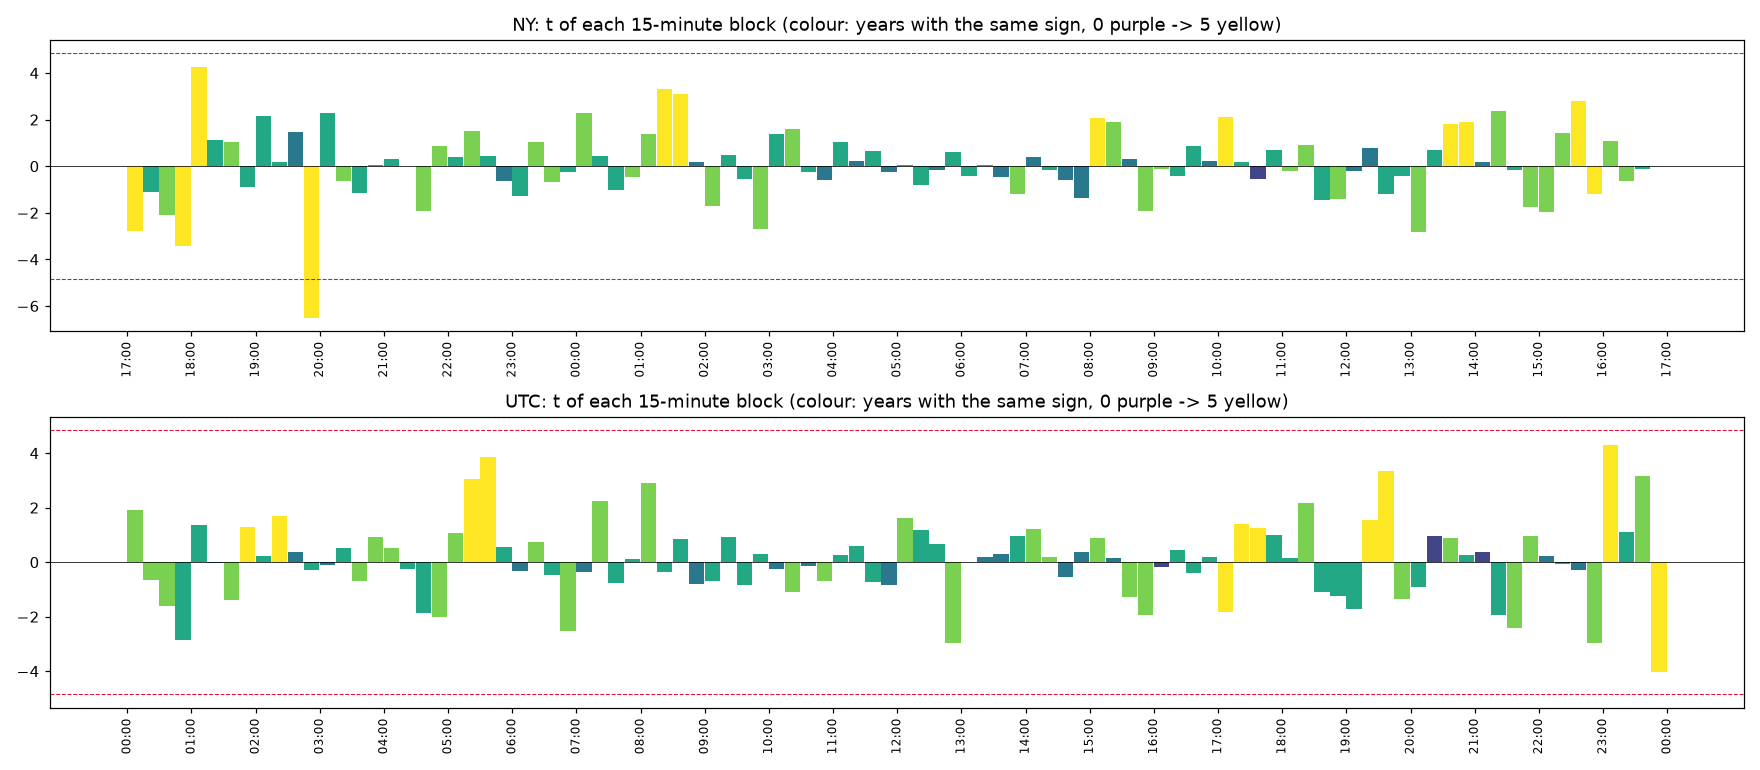

Data behind this chart, as committed beside it:
clock, , start, time, mean_bps, t, share_up, years_same_sign, n_years
NY, 0, 0, NY 17:00, -0.9346, -2.803, 0.4634, 5, 5
NY, 1, 15, NY 17:15, -0.1732, -1.091, 0.4757, 3, 5
NY, 2, 30, NY 17:30, -0.3028, -2.075, 0.4487, 4, 5
NY, 3, 45, NY 17:45, -0.6219, -3.435, 0.4364, 5, 5
NY, 4, 60, NY 18:00, 0.8538, 4.241, 0.5844, 5, 5
NY, 5, 75, NY 18:15, 0.1676, 1.144, 0.5227, 3, 5
NY, 6, 90, NY 18:30, 0.1611, 1.043, 0.515, 4, 5
NY, 7, 105, NY 18:45, -0.2098, -0.8845, 0.4934, 3, 5
NY, 8, 120, NY 19:00, 0.3825, 2.169, 0.5251, 3, 5
NY, 9, 135, NY 19:15, 0.0279, 0.1732, 0.4934, 3, 5
NY, 10, 150, NY 19:30, 0.2787, 1.473, 0.512, 2, 5
NY, 11, 165, NY 19:45, -1.054, -6.501, 0.3948, 5, 5
NY, 12, 180, NY 20:00, 0.5987, 2.281, 0.5351, 3, 5
NY, 13, 195, NY 20:15, -0.1357, -0.6545, 0.4958, 4, 5
NY, 14, 210, NY 20:30, -0.2253, -1.156, 0.4703, 3, 5
NY, 15, 225, NY 20:45, 0.006856, 0.03597, 0.5112, 3, 5
NY, 16, 240, NY 21:00, 0.0733, 0.2921, 0.5112, 3, 5
NY, 17, 255, NY 21:15, 0.002828, 0.01465, 0.4958, 3, 5
NY, 18, 270, NY 21:30, -0.4234, -1.924, 0.485, 4, 5
NY, 19, 285, NY 21:45, 0.2042, 0.8836, 0.5297, 4, 5
NY, 20, 300, NY 22:00, 0.093, 0.391, 0.5019, 3, 5
NY, 21, 315, NY 22:15, 0.251, 1.494, 0.5135, 4, 5
NY, 22, 330, NY 22:30, 0.09381, 0.4455, 0.4927, 3, 5
NY, 23, 345, NY 22:45, -0.09844, -0.6181, 0.4988, 2, 5
NY, 24, 360, NY 23:00, -0.2245, -1.281, 0.4819, 3, 5
NY, 25, 375, NY 23:15, 0.1505, 1.037, 0.5212, 4, 5
NY, 26, 390, NY 23:30, -0.09922, -0.693, 0.4788, 4, 5
NY, 27, 405, NY 23:45, -0.03361, -0.2687, 0.488, 3, 5
NY, 28, 420, NY 00:00, 0.3001, 2.291, 0.5243, 4, 5
NY, 29, 435, NY 00:15, 0.06353, 0.4491, 0.5042, 3, 5
NY, 30, 450, NY 00:30, -0.1431, -1.041, 0.4719, 3, 5
NY, 31, 465, NY 00:45, -0.06614, -0.4731, 0.4934, 4, 5
NY, 32, 480, NY 01:00, 0.2017, 1.381, 0.512, 4, 5
NY, 33, 495, NY 01:15, 0.4751, 3.308, 0.542, 5, 5
NY, 34, 510, NY 01:30, 0.4585, 3.082, 0.5227, 5, 5
NY, 35, 525, NY 01:45, 0.02783, 0.1806, 0.4904, 2, 5
NY, 36, 540, NY 02:00, -0.3727, -1.701, 0.4672, 4, 5
NY, 37, 555, NY 02:15, 0.09078, 0.4845, 0.4988, 3, 5
NY, 38, 570, NY 02:30, -0.1073, -0.5445, 0.4927, 3, 5
NY, 39, 585, NY 02:45, -0.4969, -2.701, 0.4657, 4, 5
NY, 40, 600, NY 03:00, 0.336, 1.402, 0.5158, 3, 5
NY, 41, 615, NY 03:15, 0.3495, 1.592, 0.5089, 4, 5
NY, 42, 630, NY 03:30, -0.05301, -0.2601, 0.5112, 3, 5
NY, 43, 645, NY 03:45, -0.1129, -0.6058, 0.4865, 2, 5
NY, 44, 660, NY 04:00, 0.2016, 1.019, 0.5096, 3, 5
NY, 45, 675, NY 04:15, 0.04615, 0.2298, 0.4919, 2, 5
NY, 46, 690, NY 04:30, 0.1217, 0.6545, 0.4965, 3, 5
NY, 47, 705, NY 04:45, -0.044, -0.2526, 0.505, 2, 5
NY, 48, 720, NY 05:00, 0.01147, 0.06743, 0.5012, 3, 5
NY, 49, 735, NY 05:15, -0.1388, -0.8093, 0.5019, 3, 5
NY, 50, 750, NY 05:30, -0.02679, -0.1676, 0.4811, 2, 5
NY, 51, 765, NY 05:45, 0.09314, 0.6181, 0.512, 3, 5
NY, 52, 780, NY 06:00, -0.06528, -0.433, 0.5004, 3, 5
NY, 53, 795, NY 06:15, 0.007186, 0.0476, 0.4803, 3, 5
NY, 54, 810, NY 06:30, -0.07109, -0.4521, 0.5004, 2, 5
NY, 55, 825, NY 06:45, -0.199, -1.196, 0.4865, 4, 5
NY, 56, 840, NY 07:00, 0.06778, 0.408, 0.4934, 2, 5
NY, 57, 855, NY 07:15, -0.02848, -0.1781, 0.4988, 3, 5
NY, 58, 870, NY 07:30, -0.09756, -0.604, 0.4834, 2, 5
NY, 59, 885, NY 07:45, -0.2239, -1.366, 0.4757, 2, 5
... 132 more rows
